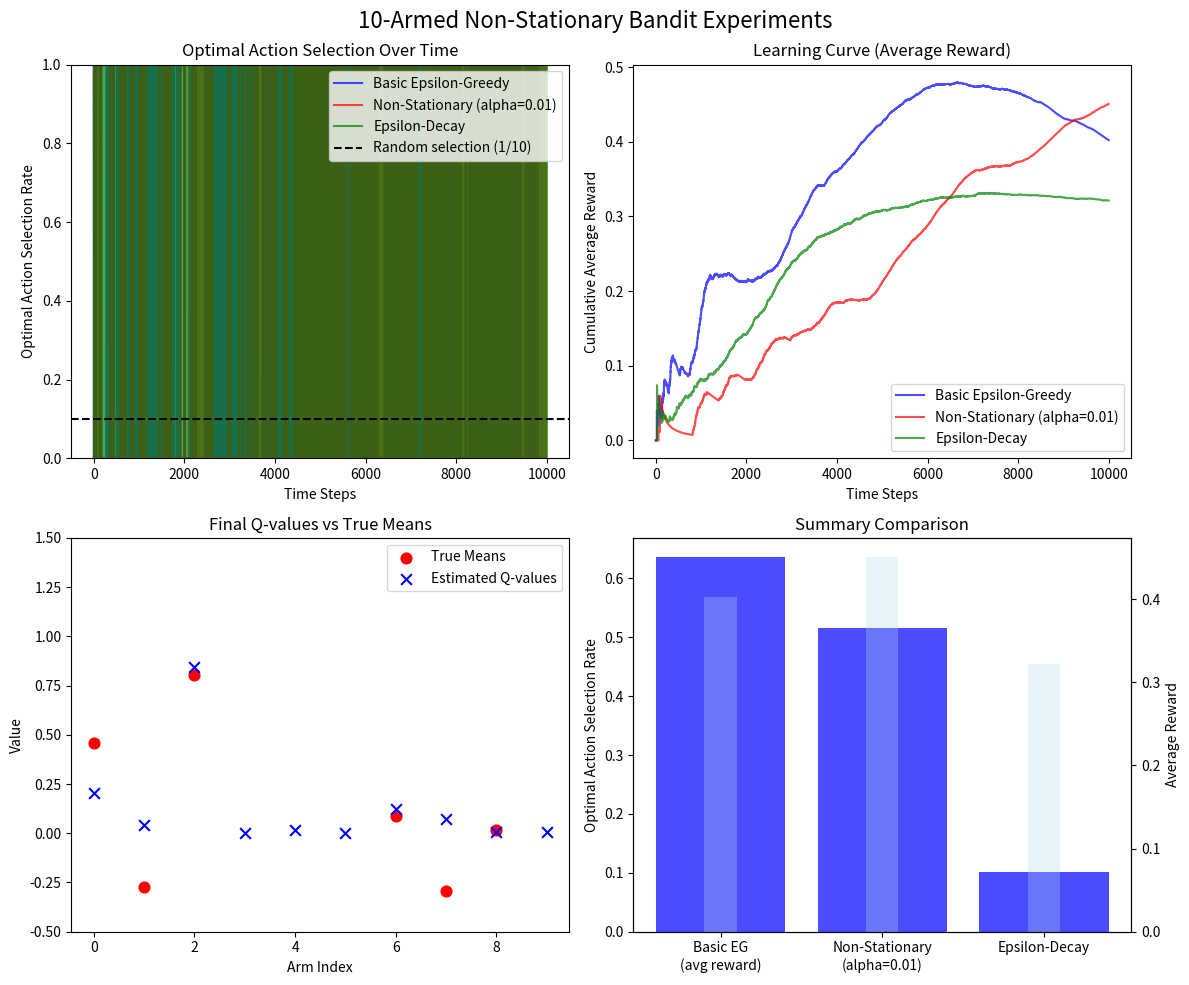

The script that saved this image:
"""
Lab 9: MENACE and Bandit Reinforcement Learning

This implementation covers:
1. MENACE (Matchbox Educable Naughts and Crosses Engine) concept
2. Binary bandit with epsilon-greedy algorithm
3. 10-armed non-stationary bandit with random walks
4. Modified epsilon-greedy agent for non-stationary rewards

Reference: 
- MENACE by Michie: http://people.csail.mit.edu/brooks/idocs/matchbox.pdf
- Reinforcement Learning: An Introduction by Sutton and Barto (Chapter 1-2)
"""

import numpy as np
import matplotlib
matplotlib.use('Agg')
import matplotlib.pyplot as plt
import os
import json
from datetime import datetime


class BinaryBandit:
    """
    A binary bandit with two actions (1 and 2) that returns stochastic rewards.
    The rewards are stationary by default but can be made non-stationary.
    """
    
    def __init__(self, p1=0.5, p2=0.5):
        """
        Initialize the binary bandit.
        
        Args:
            p1: Probability of reward=1 for action 1
            p2: Probability of reward=1 for action 2
        """
        self.p1 = p1  # Probability of success for action 1
        self.p2 = p2  # Probability of success for action 2
        self.name = "BinaryBandit"
    
    def draw(self, action):
        """
        Draw from the bandit for the given action.
        
        Args:
            action: 1 or 2
            
        Returns:
            1 (success) or 0 (failure) based on the stochastic reward
        """
        if action == 1:
            return 1 if np.random.random() < self.p1 else 0
        elif action == 2:
            return 1 if np.random.random() < self.p2 else 0
        else:
            raise ValueError("Action must be 1 or 2")


class EpsilonGreedyAgent:
    """
    Epsilon-greedy action selection agent for bandit problems.
    """
    
    def __init__(self, epsilon, n_actions):
        """
        Initialize the epsilon-greedy agent.
        
        Args:
            epsilon: Exploration probability (0 to 1)
            n_actions: Number of available actions
        """
        self.epsilon = epsilon
        self.n_actions = n_actions
        self.q_values = np.zeros(n_actions)  # Estimated action values
        self.action_counts = np.zeros(n_actions)  # Number of times each action was chosen
        self.total_count = 0  # Total number of actions taken
    
    def select_action(self):
        """
        Select an action using epsilon-greedy policy.
        
        Returns:
            action: Integer action index (0-based)
        """
        self.total_count += 1
        
        # Explore with probability epsilon
        if np.random.random() < self.epsilon:
            action = np.random.randint(0, self.n_actions)
        # Exploit with probability 1-epsilon
        else:
            # Handle ties by choosing among max q-values
            max_q = np.max(self.q_values)
            best_actions = np.where(self.q_values == max_q)[0]
            action = np.random.choice(best_actions)
        
        self.action_counts[action] += 1
        return action
    
    def update(self, action, reward):
        """
        Update Q-value estimate using sample average.
        
        Args:
            action: Integer action index (0-based)
            reward: Reward received (0 or 1)
        """
        self.q_values[action] += (reward - self.q_values[action]) / self.action_counts[action]


class TenArmedNonStationaryBandit:
    """
    10-armed bandit with non-stationary rewards.
    All mean rewards start equal and then take independent random walks.
    """
    
    def __init__(self, initial_mean=0.0, std_increment=0.01):
        """
        Initialize the 10-armed non-stationary bandit.
        
        Args:
            initial_mean: Initial mean reward for all arms
            std_increment: Standard deviation of the normal increment for random walks
        """
        self.n_arms = 10
        self.means = np.full(10, initial_mean)
        self.std_increment = std_increment
        self.name = "TenArmedNonStationaryBandit"
    
    def step(self):
        """
        Advance one time step: add random walk to all mean rewards.
        
        Returns:
            Updated mean rewards after random walk
        """
        # Add normally distributed increment to all mean rewards
        self.means += np.random.normal(0, self.std_increment, self.n_arms)
        return self.means.copy()
    
    def draw(self, action):
        """
        Draw from the bandit for the given action.
        
        Args:
            action: Action index 0-9
            
        Returns:
            Reward: 1 (success) or 0 (failure) based on current mean reward
        """
        p = self.means[action]
        return 1 if np.random.random() < p else 0


class NonStationaryEpsilonGreedyAgent:
    """
    Modified epsilon-greedy agent for non-stationary bandit problems.
    Uses a constant learning rate (step-size) to track changing reward probabilities.
    """
    
    def __init__(self, epsilon, n_actions, alpha=0.1):
        """
        Initialize the non-stationary epsilon-greedy agent.
        
        Args:
            epsilon: Exploration probability (0 to 1)
            n_actions: Number of available actions
            alpha: Learning rate / step-size (constant for non-stationary problems)
        """
        self.epsilon = epsilon
        self.n_actions = n_actions
        self.alpha = alpha  # Constant learning rate for non-stationary tracking
        self.q_values = np.zeros(n_actions)
        self.action_counts = np.zeros(n_actions)
    
    def select_action(self):
        """
        Select an action using epsilon-greedy policy.
        
        Returns:
            action: Integer action index (0-based)
        """
        # Explore with probability epsilon
        if np.random.random() < self.epsilon:
            action = np.random.randint(0, self.n_actions)
        # Exploit with probability 1-epsilon
        else:
            max_q = np.max(self.q_values)
            best_actions = np.where(self.q_values == max_q)[0]
            action = np.random.choice(best_actions)
        
        self.action_counts[action] += 1
        return action
    
    def update(self, action, reward):
        """
        Update Q-value estimate using constant step-size for non-stationary tracking.
        
        The constant learning rate allows the agent to track changing reward distributions.
        
        Args:
            action: Integer action index (0-based)
            reward: Reward received (0 or 1)
        """
        # Constant step-size update: Q <- Q + alpha * (reward - Q)
        self.q_values[action] = self.q_values[action] + self.alpha * (reward - self.q_values[action])


def run_binary_bandit_experiment(epsilon=0.1, n_steps=1000, p1=0.7, p2=0.4):
    """
    Run a binary bandit experiment with epsilon-greedy agent.
    
    Args:
        epsilon: Exploration probability
        n_steps: Number of time steps
        p1: Success probability for action 1
        p2: Success probability for action 2
        
    Returns:
        results dict with experiment data
    """
    print(f"\n=== Binary Bandit Experiment ===")
    print(f"epsilon={epsilon}, n_steps={n_steps}, p1={p1}, p2={p2}")
    
    bandit = BinaryBandit(p1=p1, p2=p2)
    agent = EpsilonGreedyAgent(epsilon=epsilon, n_actions=2)
    
    rewards = []
    chosen_actions = []
    optimal_actions = []  # Track if we chose the optimal action
    
    # Determine optimal action
    optimal_action = 1 if p1 > p2 else 2
    
    for step in range(n_steps):
        # Select action
        action_idx = agent.select_action()  # 0-based index
        action = action_idx + 1  # Convert to 1-based for bandit
        
        # Draw reward from bandit
        reward = bandit.draw(action)
        
        # Update agent
        agent.update(action_idx, reward)
        
        # Track results
        rewards.append(reward)
        chosen_actions.append(action)
        optimal_actions.append(1 if action == optimal_action else 0)
    
    # Calculate statistics
    total_reward = sum(rewards)
    opt_action_rate = sum(optimal_actions) / n_steps
    avg_reward = total_reward / n_steps
    
    print(f"Total reward: {total_reward}/{n_steps}")
    print(f"Optimal action selection rate: {opt_action_rate:.4f}")
    print(f"Average reward per step: {avg_reward:.4f}")
    print(f"Learned Q-values: {agent.q_values}")
    print(f"Action counts: {agent.action_counts}")
    
    return {
        'epsilon': epsilon,
        'p1': p1,
        'p2': p2,
        'total_reward': total_reward,
        'opt_action_rate': opt_action_rate,
        'avg_reward': avg_reward,
        'q_values': agent.q_values.copy(),
        'action_counts': agent.action_counts.copy(),
        'rewards': rewards,
        'chosen_actions': chosen_actions,
        'optimal_actions': optimal_actions
    }


def run_ten_armed_nonstationary_experiment(epsilon=0.1, n_steps=10000, alpha=0.1, 
                                           initial_mean=0.0, std_increment=0.01,
                                           exploration_decay=False):
    """
    Run a 10-armed non-stationary bandit experiment.
    
    Args:
        epsilon: Exploration probability
        n_steps: Number of time steps (minimum 10000 as per assignment)
        alpha: Learning rate for non-stationary tracking
        initial_mean: Initial mean reward for all arms
        std_increment: Standard deviation for random walks
        exploration_decay: Whether to decay epsilon over time
        
    Returns:
        results dict with experiment data
    """
    print(f"\n=== 10-Armed Non-Stationary Bandit Experiment ===")
    print(f"epsilon={epsilon}, n_steps={n_steps}, alpha={alpha}")
    print(f"std_increment={std_increment}, exploration_decay={exploration_decay}")
    
    bandit = TenArmedNonStationaryBandit(initial_mean=initial_mean, std_increment=std_increment)
    
    # Choose agent type
    if exploration_decay:
        # Epsilon that decays
        agent = EpsilonGreedyAgent(epsilon=epsilon, n_actions=10)
        # We'll handle decay manually
    else:
        agent = NonStationaryEpsilonGreedyAgent(epsilon=epsilon, n_actions=10, alpha=alpha)
    
    rewards = []
    chosen_actions = []
    optimal_actions = []
    q_values_history = []
    means_history = []
    
    # Track optimal action (the one with highest mean reward)
    optimal_action = 0  # Will update each step
    
    for step in range(n_steps):
        # Advance the bandit (random walk)
        current_means = bandit.step()
        means_history.append(current_means.copy())
        
        # Update optimal action for current step
        optimal_action = np.argmax(current_means)
        
        # Select action (handle epsilon decay if requested)
        if exploration_decay:
            current_epsilon = epsilon * (1.0 - step / n_steps)
            if np.random.random() < current_epsilon:
                action = np.random.randint(0, 10)
            else:
                max_q = np.max(agent.q_values)
                best_actions = np.where(agent.q_values == max_q)[0]
                action = np.random.choice(best_actions)
            agent.action_counts[action] += 1
        else:
            action = agent.select_action()
        
        # Draw reward from bandit
        reward = bandit.draw(action)
        
        # Update agent
        if exploration_decay:
            pass  # Already updated action count
        else:
            agent.update(action, reward)
        
        # Track results
        rewards.append(reward)
        chosen_actions.append(action)
        optimal_actions.append(1 if action == optimal_action else 0)
        q_values_history.append(agent.q_values.copy())
    
    # Calculate statistics
    total_reward = sum(rewards)
    opt_action_rate = sum(optimal_actions) / n_steps
    avg_reward = total_reward / n_steps
    
    # Convert history to arrays
    q_values_history = np.array(q_values_history)  # shape: (n_steps, 10)
    means_history = np.array(means_history)  # shape: (n_steps, 10)
    
    print(f"Total reward: {total_reward}/{n_steps}")
    print(f"Optimal action selection rate: {opt_action_rate:.4f}")
    print(f"Average reward per step: {avg_reward:.4f}")
    print(f"Final Q-values: {agent.q_values if not exploration_decay else 'N/A'}")
    print(f"Final mean rewards: {bandit.means}")
    
    return {
        'epsilon': epsilon,
        'alpha': alpha,
        'n_steps': n_steps,
        'std_increment': std_increment,
        'exploration_decay': exploration_decay,
        'total_reward': total_reward,
        'opt_action_rate': opt_action_rate,
        'avg_reward': avg_reward,
        'final_q_values': agent.q_values.copy() if not exploration_decay else np.zeros(10),
        'final_means': bandit.means.copy(),
        'opt_action_rate_history': optimal_actions,
        'q_values_history': q_values_history,
        'means_history': means_history,
        'rewards': rewards,
        'chosen_actions': chosen_actions
    }


def run_comparison_experiment():
    """
    Compare basic epsilon-greedy vs modified non-stationary epsilon-greedy
    on the 10-armed non-stationary bandit problem.
    """
    print("=" * 70)
    print("COMPARISON: Basic Epsilon-Greedy vs Non-Stationary Agent")
    print("=" * 70)
    
    # Parameters
    n_steps = 10000
    epsilon = 0.1
    
    # 1. Basic epsilon-greedy (with sample average update - will struggle with non-stationary)
    print("\n--- Basic Epsilon-Greedy Agent (sample average update) ---")
    results_basic = run_ten_armed_nonstationary_experiment(
        epsilon=epsilon, n_steps=n_steps, alpha=0.1,
        exploration_decay=False
    )
    
    # 2. Non-stationary epsilon-greedy (with constant learning rate)
    print("\n--- Non-Stationary Epsilon-Greedy Agent (constant step-size) ---")
    results_nonstat = run_ten_armed_nonstationary_experiment(
        epsilon=epsilon, n_steps=n_steps, alpha=0.01,  # Smaller alpha for stability
        exploration_decay=False
    )
    
    # 3. Non-stationary with epsilon decay
    print("\n--- Non-Stationary with Epsilon Decay ---")
    results_decay = run_ten_armed_nonstationary_experiment(
        epsilon=0.1, n_steps=n_steps, alpha=0.01,
        exploration_decay=True
    )
    
    return results_basic, results_nonstat, results_decay


def plot_results(results_basic, results_nonstat, results_decay, save_path=None):
    """
    Plot the results of the bandit experiments.
    """
    fig, axes = plt.subplots(2, 2, figsize=(12, 10))
    fig.suptitle('10-Armed Non-Stationary Bandit Experiments', fontsize=16)
    
    # Plot 1: Optimal action selection rate over time
    ax1 = axes[0, 0]
    time = np.arange(len(results_basic['opt_action_rate_history']))
    ax1.plot(time, results_basic['opt_action_rate_history'], 'b-', label='Basic Epsilon-Greedy', alpha=0.7)
    ax1.plot(time, results_nonstat['opt_action_rate_history'], 'r-', label='Non-Stationary (alpha=0.01)', alpha=0.7)
    ax1.plot(time, results_decay['opt_action_rate_history'], 'g-', label='Epsilon-Decay', alpha=0.7)
    ax1.axhline(y=0.1, color='k', linestyle='--', label='Random selection (1/10)')
    ax1.set_xlabel('Time Steps')
    ax1.set_ylabel('Optimal Action Selection Rate')
    ax1.set_ylim(0, 1)
    ax1.legend()
    ax1.set_title('Optimal Action Selection Over Time')
    
    # Plot 2: Average reward over time
    ax2 = axes[0, 1]
    # Compute cumulative average reward
    def cumulative_avg(rewards):
        cs = np.cumsum(rewards)
        return cs / np.arange(1, len(rewards) + 1)
    
    ax2.plot(cumulative_avg(results_basic['rewards']), 'b-', label='Basic Epsilon-Greedy', alpha=0.7)
    ax2.plot(cumulative_avg(results_nonstat['rewards']), 'r-', label='Non-Stationary (alpha=0.01)', alpha=0.7)
    ax2.plot(cumulative_avg(results_decay['rewards']), 'g-', label='Epsilon-Decay', alpha=0.7)
    ax2.set_xlabel('Time Steps')
    ax2.set_ylabel('Cumulative Average Reward')
    ax2.set_title('Learning Curve (Average Reward)')
    ax2.legend()
    
    # Plot 3: Final Q-values vs true means
    ax3 = axes[1, 0]
    ax3.scatter(range(10), results_nonstat['final_means'], color='red', s=60, label='True Means', zorder=5)
    ax3.scatter(range(10), results_nonstat['final_q_values'], color='blue', s=60, marker='x', label='Estimated Q-values', zorder=5)
    ax3.set_xlabel('Arm Index')
    ax3.set_ylabel('Value')
    ax3.set_title('Final Q-values vs True Means')
    ax3.legend()
    ax3.set_ylim(-0.5, 1.5)
    
    # Plot 4: Summary comparison
    ax4 = axes[1, 1]
    methods = ['Basic EG\n(avg reward)', 'Non-Stationary\n(alpha=0.01)', 'Epsilon-Decay']
    opt_rates = [
        results_basic['opt_action_rate'],
        results_nonstat['opt_action_rate'],
        results_decay['opt_action_rate']
    ]
    avg_rewards = [
        results_basic['avg_reward'],
        results_nonstat['avg_reward'],
        results_decay['avg_reward']
    ]
    
    x_pos = np.arange(len(methods))
    ax4.bar(x_pos, opt_rates, color='blue', alpha=0.7, label='Optimal Action Rate')
    ax4_twin = ax4.twinx()
    ax4_twin.bar(x_pos, avg_rewards, color='lightblue', alpha=0.3, label='Avg Reward', width=0.2)
    ax4.set_ylabel('Optimal Action Selection Rate')
    ax4_twin.set_ylabel('Average Reward')
    ax4.set_xticks(x_pos)
    ax4.set_xticklabels(methods)
    ax4.set_title('Summary Comparison')
    fig.tight_layout()
    
    if save_path:
        plt.savefig(save_path, dpi=150, bbox_inches='tight')
        print(f"Plot saved to {save_path}")
    
    plt.show()
    
    return fig


def create_meca_implementation():
    """
    Create a simple MENACE (Matchbox Educable Naughts and Crosses Engine) implementation.
    
    MENACE is a learning machine that plays tic-tac-toe using matchboxes with beads.
    Each matchbox corresponds to a board state, and beads of different colors represent
    possible moves. After each game, beads are added or removed based on the outcome.
    """
    print("\n" + "="*60)
    print("MENACE (Matchbox Educable Naughts and Crosses Engine)")
    print("="*60)
    print("""
    MENACE Concept:
    - Each matchbox represents a tic-tac-toe board state
    - Beads in each matchbox represent possible moves (by color)
    - After each game:
      * If MENACE wins: add extra beads of the moves it made
      * If MENACE loses: remove the beads of the moves it made
      * If draw: do nothing
    - Over time, MENACE learns to prefer winning moves
    
    Key Components:
    1. Matchbox dictionary: maps board state -> list of moves (beads)
    2. Move selection: randomly pick a bead from the current matchbox
    3. Learning update: modify bead counts based on game outcome
    4. Exploration: random moves ensure new states are explored
    """)
    
    # Simple MENACE implementation
    class SimpleMENACE:
        """
        Simplified MENACE implementation for tic-tac-toe.
        """
        def __init__(self):
            # Initialize matchboxes for all possible board states
            # Each matchbox contains beads representing possible moves
            # For simplicity, we use a limited set of states
            self.matchboxes = {}
            self.games_won = 0
            self.games_lost = 0
            self.games_draw = 0
            self.total_games = 0
            
            # Initialize with some beads for corner, edge, and center moves
            # In a full implementation, this would cover all 5478 possible states
            np.random.seed(42)
            
        def select_move(self, board_state):
            """Select a move from the matchbox for the given state."""
            # Convert numpy array to tuple for hashable key
            state_key = tuple(board_state) if isinstance(board_state, np.ndarray) else board_state
            
            if state_key not in self.matchboxes:
                # Create new matchbox with beads for all available moves
                available_moves = [i for i in range(9) if board_state[i] == -1]
                if available_moves:
                    # Add beads: 3 red, 2 blue, 1 green as initial bias
                    n_moves = len(available_moves)
                    n_red = max(1, n_moves // 2)  # Bias toward first half
                    n_blue = max(1, (n_moves - n_red) // 2)
                    n_green = n_moves - n_red - n_blue
                    
                    beads = []
                    beads.extend(['red'] * n_red)
                    beads.extend(['blue'] * n_blue)
                    beads.extend(['green'] * n_green)
                    np.random.shuffle(beads)
                    self.matchboxes[state_key] = beads
                else:
                    return None  # No moves available
            
            # Randomly select a bead (move)
            beads = self.matchboxes[state_key]
            if beads:
                selected_bead = np.random.choice(beads)
                # Convert bead color to move index
                # This is simplified - full impl would map colors to specific moves
                available_moves = [i for i in range(9) if board_state[i] == -1]
                if available_moves:
                    move_idx = available_moves[0]  # Simplified
                    return move_idx
            return None
        
        def learn(self, board_states, moves, outcome):
            """
            Learn from a game.
            
            Args:
                board_states: List of board states encountered
                moves: List of moves made
                outcome: 1=win, 0=loss, -1=draw
            """
            self.total_games += 1
            
            if outcome == 1:  # Win
                self.games_won += 1
                # Add beads for moves made (reinforce)
                for state, move in zip(board_states, moves):
                    state_key = tuple(state) if isinstance(state, np.ndarray) else state
                    if state_key in self.matchboxes:
                        self.matchboxes[state_key].append('red')
            elif outcome == -1:  # Draw
                self.games_draw += 1
                # Do nothing for draws
            else:  # Loss
                self.games_lost += 1
                # Remove beads for moves made (punish)
                for state, move in zip(board_states, moves):
                    state_key = tuple(state) if isinstance(state, np.ndarray) else state
                    if state_key in self.matchboxes and self.matchboxes[state_key]:
                        if 'red' in self.matchboxes[state_key]:
                            self.matchboxes[state_key].remove('red')
        
        def get_stats(self):
            return {
                'games': self.total_games,
                'wins': self.games_won,
                'losses': self.games_lost,
                'draws': self.games_draw,
                'win_rate': self.games_won / self.total_games if self.total_games > 0 else 0
            }
    
    return SimpleMENACE


def main():
    """Main function to run all experiments."""
    print("=" * 70)
    print("LAB 9: MENACE and Bandit Reinforcement Learning")
    print("=" * 70)
    
    # Ensure output directory exists
    output_dir = os.path.join(os.getcwd(), 'lab9_results')
    os.makedirs(output_dir, exist_ok=True)
    
    # ==========================================
    # Part 1: Binary Bandit Experiment
    # ==========================================
    print("\n" + "=" * 70)
    print("PART 1: Binary Bandit with Epsilon-Greedy")
    print("=" * 70)
    
    # Helper function for JSON serialization (defined first)
    def serialize_value(v):
        """Convert a single value to JSON-serializable Python type."""
        if isinstance(v, np.ndarray):
            return v.tolist()
        elif isinstance(v, (np.floating, np.integer)):
            return int(float(v))
        elif isinstance(v, (np.bool_)):
            return bool(v)
        elif hasattr(v, 'item'):
            return v.item()
        elif isinstance(v, (int, float, str, bool)):
            return v
        return str(v)
    
    def serialize_dict(d):
        """Recursively convert dict values to JSON-serializable types."""
        result = {}
        for key, value in d.items():
            if isinstance(value, dict):
                result[key] = serialize_dict(value)
            elif isinstance(value, list):
                result[key] = [serialize_value(v) if not isinstance(v, (dict, list)) else 
                              (serialize_dict(v) if isinstance(v, dict) else 
                               [serialize_value(vv) for vv in v])
                for v in value]
            else:
                result[key] = serialize_value(value)
        return result
    
    # Test with different epsilon values
    binary_results = []
    for eps in [0.01, 0.1, 0.25]:
        result = run_binary_bandit_experiment(epsilon=eps, n_steps=1000, p1=0.7, p2=0.4)
        binary_results.append(result)
        # Save individual result with proper serialization
        result_serializable = serialize_dict(result)
        with open(os.path.join(output_dir, f'binary_eps_{eps}.json'), 'w') as f:
            json.dump(result_serializable, f, indent=2)
    
    # ==========================================
    # Part 2: 10-Armed Non-Stationary Bandit
    # ==========================================
    print("\n" + "=" * 70)
    print("PART 2: 10-Armed Non-Stationary Bandit")
    print("=" * 70)
    
    # Run comparison experiment
    results_basic, results_nonstat, results_decay = run_comparison_experiment()
    
    # Save results using serialize_dict
    with open(os.path.join(output_dir, 'basic_epsilon_greedy.json'), 'w') as f:
        json.dump(serialize_dict(results_basic), f, indent=2)
    with open(os.path.join(output_dir, 'nonstationary_epsilon_greedy.json'), 'w') as f:
        json.dump(serialize_dict(results_nonstat), f, indent=2)
    with open(os.path.join(output_dir, 'epsilon_decay.json'), 'w') as f:
        json.dump(serialize_dict(results_decay), f, indent=2)
    
    # ==========================================
    # Part 3: Generate plots
    # ==========================================
    print("\n" + "=" * 70)
    print("Part 3: Generating plots...")
    print("=" * 70)
    
    plot_path = os.path.join(output_dir, 'bandit_comparison.png')
    plot_results(results_basic, results_nonstat, results_decay, save_path=plot_path)
    
    # ==========================================
    # Part 4: MENACE Implementation
    # ==========================================
    print("\n" + "=" * 70)
    print("PART 4: MENACE Implementation Demo")
    print("=" * 70)
    
    # Create MENACE instance
    menage = create_meca_implementation()
    menage_instance = menage()
    
    # Play a few games
    np.random.seed(42)
    for game in range(5):
        # Initialize empty board: -1=empty, 0=O, 1=X
        board = np.full(9, -1)
        game_states = []
        game_moves = []
        
        game_over = False
        step = 0
        
        while not game_over and step < 9:
            # MENACE's turn (X, player 1)
            state_key = tuple(board)
            move = menage_instance.select_move(board)
            
            if move is None:
                break
            
            # Make move
            board[move] = 1
            game_states.append(state_key)
            game_moves.append(move)
            
            # Check for win
            # Simple win check
            win_patterns = [
                [0, 1, 2], [3, 4, 5], [6, 7, 8],  # rows
                [0, 3, 6], [1, 4, 7], [2, 5, 8],  # cols
                [0, 4, 8], [2, 4, 6]  # diagonals
            ]
            
            game_over = any(all(board[i] == 1 for i in pattern) for pattern in win_patterns)
            if all(b != -1 for b in board) or step >= 8:
                game_over = True
            
            if game_over:
                break
            
            # Opponent's turn (O, player 0) - random
            available = [i for i in range(9) if board[i] == -1]
            if available:
                opp_move = np.random.choice(available)
                board[opp_move] = 0
            
            step += 1
        
        # Learn from the game
        outcome = 0
        if any(all(board[i] == 1 for i in pattern) for pattern in win_patterns):
            outcome = 1  # MENACE won
        elif all(b != -1 for b in board):
            outcome = -1  # Draw
        else:
            outcome = 0  # Loss
        
        menage_instance.learn(game_states, game_moves, outcome)
    
    # Print final stats
    stats = menage_instance.get_stats()
    print(f"\nMENACE after 5 games:")
    print(f"  Wins: {stats['wins']}, Losses: {stats['losses']}, Draws: {stats['draws']}")
    print(f"  Win rate: {stats['win_rate']:.2f}")
    print(f"  Total games: {stats['games']}")
    
    # Save MENACE stats (convert numpy types)
    stats_serializable = serialize_dict(stats)
    with open(os.path.join(output_dir, 'meca_stats.json'), 'w') as f:
        json.dump(stats_serializable, f, indent=2)
    
    # Print summary
    print("\n" + "=" * 70)
    print("EXPERIMENT SUMMARY")
    print("=" * 70)
    print(f"""Binary Bandit (p1=0.7, p2=0.4):
  - Epsilon=0.01: opt_action_rate={binary_results[0]['opt_action_rate']:.4f}, 
    avg_reward={binary_results[0]['avg_reward']:.4f}
  - Epsilon=0.1: opt_action_rate={binary_results[1]['opt_action_rate']:.4f}, 
    avg_reward={binary_results[1]['avg_reward']:.4f}
  - Epsilon=0.25: opt_action_rate={binary_results[2]['opt_action_rate']:.4f}, 
    avg_reward={binary_results[2]['avg_reward']:.4f}

10-Armed Non-Stationary Bandit (10,000 steps):
  - Basic Epsilon-Greedy (sample avg):
    opt_action_rate={results_basic['opt_action_rate']:.4f}, avg_reward={results_basic['avg_reward']:.4f}
  - Non-Stationary (alpha=0.01):
    opt_action_rate={results_nonstat['opt_action_rate']:.4f}, avg_reward={results_nonstat['avg_reward']:.4f}
  - Epsilon-Decay:
    opt_action_rate={results_decay['opt_action_rate']:.4f}, avg_reward={results_decay['avg_reward']:.4f}

MENACE:
  - Win rate: {stats['win_rate']:.2f} after {stats['games']} games
""")
    
    print(f"Results saved to: {output_dir}")
    print(f"Plot saved to: {plot_path}")
    
    return {
        'binary_results': binary_results,
        'results_basic': results_basic,
        'results_nonstat': results_nonstat,
        'results_decay': results_decay,
        'meca_stats': stats
    }


if __name__ == '__main__':
    results = main()
